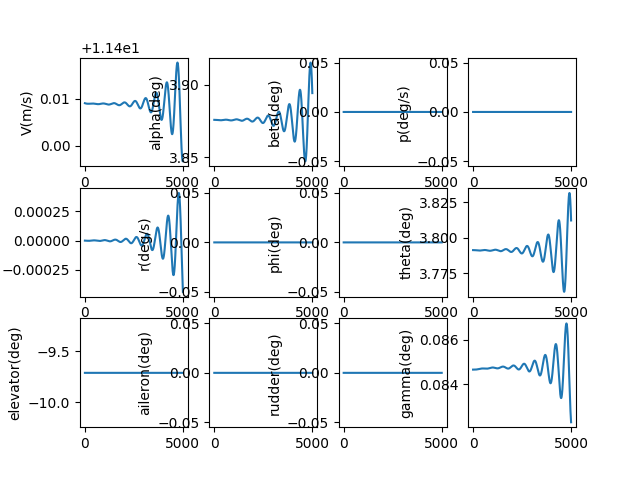

The data file committed next to this chart (first rows):
, V(m/s), alpha(deg), beta(deg), p(deg/s), q(deg/s), r(deg/s), phi(deg), theta(deg), elevator(deg), aileron(deg), rudder(deg), gamma(deg), pb, qc, rb, CD_act, CL_act, Cm_act, CY_act, Cr_act, Cn_act
1.0, 11.41, 3.876, 0.0, 0.0, -2.3625348750017896e-09, 0.0, 0.0, 3.791, -9.712, 0.0, 0.0, 0.08466, 0.0, -7.133772385035239e-09, 0.0, 0.04637, -0.003142, 0.1412, 0.0, 0.0, 0.0
2.0, 11.41, 3.876, 0.0, 0.0, -4.9653433555826035e-09, 0.0, 0.0, 3.791, -9.712, 0.0, 0.0, 0.08466, 0.0, -1.499306286730868e-08, 0.0, 0.04637, -0.003142, 0.1412, 0.0, 0.0, 0.0
3.0, 11.41, 3.876, 0.0, 0.0, -7.805961864571879e-09, 0.0, 0.0, 3.791, -9.712, 0.0, 0.0, 0.08466, 0.0, -2.3570432830006127e-08, 0.0, 0.04637, -0.003142, 0.1412, 0.0, 0.0, 0.0
4.0, 11.41, 3.876, 0.0, 0.0, -1.0881918376425331e-08, 0.0, 0.0, 3.791, -9.712, 0.0, 0.0, 0.08466, 0.0, -3.28584181381806e-08, 0.0, 0.04637, -0.003142, 0.1412, 0.0, 0.0, 0.0
5.0, 11.41, 3.876, 0.0, 0.0, -1.4190732401337735e-08, 0.0, 0.0, 3.791, -9.712, 0.0, 0.0, 0.08466, 0.0, -4.284952909087964e-08, 0.0, 0.04637, -0.003142, 0.1412, 0.0, 0.0, 0.0
6.0, 11.41, 3.876, 0.0, 0.0, -1.772991497308373e-08, 0.0, 0.0, 3.791, -9.712, 0.0, 0.0, 0.08466, 0.0, -5.353625038452752e-08, 0.0, 0.04637, -0.003142, 0.1412, 0.0, 0.0, 0.0
7.0, 11.41, 3.876, 0.0, 0.0, -2.1496968641852027e-08, 0.0, 0.0, 3.791, -9.712, 0.0, 0.0, 0.08466, 0.0, -6.491104109138331e-08, 0.0, 0.04637, -0.003142, 0.1412, 0.0, 0.0, 0.0
8.0, 11.41, 3.876, 0.0, 0.0, -2.5489387472123865e-08, 0.0, 0.0, 3.791, -9.712, 0.0, 0.0, 0.08466, 0.0, -7.69663346532286e-08, 0.0, 0.04637, -0.003142, 0.1412, 0.0, 0.0, 0.0
9.0, 11.41, 3.876, 0.0, 0.0, -2.970465704455486e-08, 0.0, 0.0, 3.791, -9.712, 0.0, 0.0, 0.08466, 0.0, -8.969453888714167e-08, 0.0, 0.04637, -0.003142, 0.1412, 0.0, 0.0, 0.0
10.0, 11.41, 3.876, 0.0, 0.0, -3.4140254463390267e-08, 0.0, 0.0, 3.791, -9.712, 0.0, 0.0, 0.08466, 0.0, -1.0308803600797843e-07, 0.0, 0.04637, -0.003142, 0.1412, 0.0, 0.0, 0.0
11.0, 11.41, 3.876, 0.0, 0.0, -3.8793648367916765e-08, 0.0, 0.0, 3.791, -9.712, 0.0, 0.0, 0.08466, 0.0, -1.171391826630403e-07, 0.0, 0.04637, -0.003142, 0.1412, 0.0, 0.0, 0.0
12.0, 11.41, 3.876, 0.0, 0.0, -4.3662298950276026e-08, 0.0, 0.0, 3.791, -9.712, 0.0, 0.0, 0.08466, 0.0, -1.3184030998594993e-07, 0.0, 0.04637, -0.003142, 0.1412, 0.0, 0.0, 0.0
13.0, 11.41, 3.876, 0.0, 0.0, -4.874365797555774e-08, 0.0, 0.0, 3.791, -9.712, 0.0, 0.0, 0.08466, 0.0, -1.4718372365740856e-07, 0.0, 0.04637, -0.003142, 0.1412, 0.0, 0.0, 0.0
14.0, 11.41, 3.876, 0.0, 0.0, -5.403516880742537e-08, 0.0, 0.0, 3.791, -9.712, 0.0, 0.0, 0.08466, 0.0, -1.6316170398265822e-07, 0.0, 0.04637, -0.003142, 0.1412, 0.0, 0.0, 0.0
15.0, 11.41, 3.876, 0.0, 0.0, -5.9534266439684176e-08, 0.0, 0.0, 3.791, -9.712, 0.0, 0.0, 0.08466, 0.0, -1.7976650598688542e-07, 0.0, 0.04637, -0.003142, 0.1412, 0.0, 0.0, 0.0
16.0, 11.41, 3.876, 0.0, 0.0, -6.523837753070766e-08, 0.0, 0.0, 3.791, -9.712, 0.0, 0.0, 0.08466, 0.0, -1.9699035951925465e-07, 0.0, 0.04637, -0.003142, 0.1412, 0.0, 0.0, 0.0
17.0, 11.41, 3.876, 0.0, 0.0, -7.114492044257996e-08, 0.0, 0.0, 3.791, -9.712, 0.0, 0.0, 0.08466, 0.0, -2.1482546937118077e-07, 0.0, 0.04637, -0.003142, 0.1412, 0.0, 0.0, 0.0
18.0, 11.41, 3.876, 0.0, 0.0, -7.725130528596706e-08, 0.0, 0.0, 3.791, -9.712, 0.0, 0.0, 0.08466, 0.0, -2.3326401541189827e-07, 0.0, 0.04637, -0.003142, 0.1412, 0.0, 0.0, 0.0
19.0, 11.41, 3.876, 0.0, 0.0, -8.355493396765958e-08, 0.0, 0.0, 3.791, -9.712, 0.0, 0.0, 0.08466, 0.0, -2.5229815273209685e-07, 0.0, 0.04637, -0.003142, 0.1412, 0.0, 0.0, 0.0
20.0, 11.41, 3.876, 0.0, 0.0, -9.005320024470506e-08, 0.0, 0.0, 3.791, -9.712, 0.0, 0.0, 0.08466, 0.0, -2.7192001180745253e-07, 0.0, 0.04637, -0.003142, 0.1412, 0.0, 0.0, 0.0
21.0, 11.41, 3.876, 0.0, 0.0, -9.674348978090667e-08, 0.0, 0.0, 3.791, -9.712, 0.0, 0.0, 0.08466, 0.0, -2.921216986693039e-07, 0.0, 0.04637, -0.003142, 0.1412, 0.0, 0.0, 0.0
22.0, 11.41, 3.876, 0.0, 0.0, -1.0362318020799996e-07, 0.0, 0.0, 3.791, -9.712, 0.0, 0.0, 0.08466, 0.0, -3.1289529508945243e-07, 0.0, 0.04637, -0.003142, 0.1412, 0.0, 0.0, 0.0
23.0, 11.41, 3.876, 0.0, 0.0, -1.1068964119339089e-07, 0.0, 0.0, 3.791, -9.712, 0.0, 0.0, 0.08466, 0.0, -3.342328587847741e-07, 0.0, 0.04637, -0.003142, 0.1412, 0.0, 0.0, 0.0
24.0, 11.41, 3.876, 0.0, 0.0, -1.179402345093381e-07, 0.0, 0.0, 3.791, -9.712, 0.0, 0.0, 0.08466, 0.0, -3.561264236261912e-07, 0.0, 0.04637, -0.003142, 0.1412, 0.0, 0.0, 0.0
25.0, 11.41, 3.876, 0.0, 0.0, -1.253723141079546e-07, 0.0, 0.0, 3.791, -9.712, 0.0, 0.0, 0.08466, 0.0, -3.785679998652151e-07, 0.0, 0.04637, -0.003142, 0.1412, 0.0, 0.0, 0.0
26.0, 11.41, 3.876, 0.0, 0.0, -1.3298322619999143e-07, 0.0, 0.0, 3.791, -9.712, 0.0, 0.0, 0.08466, 0.0, -4.0154957437190796e-07, 0.0, 0.04637, -0.003142, 0.1412, 0.0, 0.0, 0.0
27.0, 11.41, 3.876, 0.0, 0.0, -1.4077030933821636e-07, 0.0, 0.0, 3.791, -9.712, 0.0, 0.0, 0.08466, 0.0, -4.25063110886719e-07, 0.0, 0.04637, -0.003142, 0.1412, 0.0, 0.0, 0.0
28.0, 11.41, 3.876, 0.0, 0.0, -1.4873089450365725e-07, 0.0, 0.0, 3.791, -9.712, 0.0, 0.0, 0.08466, 0.0, -4.4910055028097004e-07, 0.0, 0.04637, -0.003142, 0.1412, 0.0, 0.0, 0.0
29.0, 11.41, 3.876, 0.0, 0.0, -1.5686230519880076e-07, 0.0, 0.0, 3.791, -9.712, 0.0, 0.0, 0.08466, 0.0, -4.7365381083834156e-07, 0.0, 0.04637, -0.003142, 0.1412, 0.0, 0.0, 0.0
30.0, 11.41, 3.876, 0.0, 0.0, -1.65161857541735e-07, 0.0, 0.0, 3.791, -9.712, 0.0, 0.0, 0.08466, 0.0, -4.987147885392094e-07, 0.0, 0.04637, -0.003142, 0.1412, 0.0, 0.0, 0.0
31.0, 11.41, 3.876, 0.0, 0.0, -1.7362686036607329e-07, 0.0, 0.0, 3.791, -9.712, 0.0, 0.0, 0.08466, 0.0, -5.242753573624368e-07, 0.0, 0.04637, -0.003142, 0.1412, 0.0, 0.0, 0.0
32.0, 11.41, 3.876, 0.0, 0.0, -1.8225461532415246e-07, 0.0, 0.0, 3.791, -9.712, 0.0, 0.0, 0.08466, 0.0, -5.503273695970535e-07, 0.0, 0.04637, -0.003142, 0.1412, 0.0, 0.0, 0.0
33.0, 11.41, 3.876, 0.0, 0.0, -1.910424169963774e-07, 0.0, 0.0, 3.791, -9.712, 0.0, 0.0, 0.08466, 0.0, -5.768626561724936e-07, 0.0, 0.04637, -0.003142, 0.1412, 0.0, 0.0, 0.0
34.0, 11.41, 3.876, 0.0, 0.0, -1.9998755299995113e-07, 0.0, 0.0, 3.791, -9.712, 0.0, 0.0, 0.08466, 0.0, -6.038730269869764e-07, 0.0, 0.04637, -0.003142, 0.1412, 0.0, 0.0, 0.0
35.0, 11.41, 3.876, 0.0, 0.0, -2.090873041066904e-07, 0.0, 0.0, 3.791, -9.712, 0.0, 0.0, 0.08466, 0.0, -6.313502712633227e-07, 0.0, 0.04637, -0.003142, 0.1412, 0.0, 0.0, 0.0
36.0, 11.41, 3.876, 0.0, 0.0, -2.1833894436199972e-07, 0.0, 0.0, 3.791, -9.712, 0.0, 0.0, 0.08466, 0.0, -6.592861579082669e-07, 0.0, 0.04637, -0.003142, 0.1412, 0.0, 0.0, 0.0
37.0, 11.41, 3.876, 0.0, 0.0, -2.2773974120669106e-07, 0.0, 0.0, 3.791, -9.712, 0.0, 0.0, 0.08466, 0.0, -6.876724358803634e-07, 0.0, 0.04637, -0.003142, 0.1412, 0.0, 0.0, 0.0
38.0, 11.41, 3.876, 0.0, 0.0, -2.3728695560526938e-07, 0.0, 0.0, 3.791, -9.712, 0.0, 0.0, 0.08466, 0.0, -7.165008345774142e-07, 0.0, 0.04637, -0.003142, 0.1412, 0.0, 0.0, 0.0
39.0, 11.41, 3.876, 0.0, 0.0, -2.469778421771883e-07, 0.0, 0.0, 3.791, -9.712, 0.0, 0.0, 0.08466, 0.0, -7.457630642328666e-07, 0.0, 0.04637, -0.003142, 0.1412, 0.0, 0.0, 0.0
40.0, 11.41, 3.876, 0.0, 0.0, -2.568096493299027e-07, 0.0, 0.0, 3.791, -9.712, 0.0, 0.0, 0.08466, 0.0, -7.754508163176356e-07, 0.0, 0.04637, -0.003142, 0.1412, 0.0, 0.0, 0.0
41.0, 11.41, 3.876, 0.0, 0.0, -2.6677961939806033e-07, 0.0, 0.0, 3.791, -9.712, 0.0, 0.0, 0.08466, 0.0, -8.055557639604639e-07, 0.0, 0.04637, -0.003142, 0.1412, 0.0, 0.0, 0.0
42.0, 11.41, 3.876, 0.0, 0.0, -2.7688498878539316e-07, 0.0, 0.0, 3.791, -9.712, 0.0, 0.0, 0.08466, 0.0, -8.360695623764324e-07, 0.0, 0.04637, -0.003142, 0.1412, 0.0, 0.0, 0.0
43.0, 11.41, 3.876, 0.0, 0.0, -2.871229881096953e-07, 0.0, 0.0, 3.791, -9.712, 0.0, 0.0, 0.08466, 0.0, -8.669838493047921e-07, 0.0, 0.04637, -0.003142, 0.1412, 0.0, 0.0, 0.0
44.0, 11.41, 3.876, 0.0, 0.0, -2.974908423530994e-07, 0.0, 0.0, 3.791, -9.712, 0.0, 0.0, 0.08466, 0.0, -8.982902454627939e-07, 0.0, 0.04637, -0.003142, 0.1412, 0.0, 0.0, 0.0
45.0, 11.41, 3.876, 0.0, 0.0, -3.07985771013445e-07, 0.0, 0.0, 3.791, -9.712, 0.0, 0.0, 0.08466, 0.0, -9.299803550028162e-07, 0.0, 0.04637, -0.003142, 0.1412, 0.0, 0.0, 0.0
46.0, 11.41, 3.876, 0.0, 0.0, -3.186049882607047e-07, 0.0, 0.0, 3.791, -9.712, 0.0, 0.0, 0.08466, 0.0, -9.62045765984763e-07, 0.0, 0.04637, -0.003142, 0.1412, 0.0, 0.0, 0.0
47.0, 11.41, 3.876, 0.0, 0.0, -3.293457030970706e-07, 0.0, 0.0, 3.791, -9.712, 0.0, 0.0, 0.08466, 0.0, -9.944780508595178e-07, 0.0, 0.04637, -0.003142, 0.1412, 0.0, 0.0, 0.0
48.0, 11.41, 3.876, 0.0, 0.0, -3.402051195202914e-07, 0.0, 0.0, 3.791, -9.712, 0.0, 0.0, 0.08466, 0.0, -1.0272687669622088e-06, 0.0, 0.04637, -0.003142, 0.1412, 0.0, 0.0, 0.0
49.0, 11.41, 3.876, 0.0, 0.0, -3.5118043668854916e-07, 0.0, 0.0, 3.791, -9.712, 0.0, 0.0, 0.08466, 0.0, -1.060409457010127e-06, 0.0, 0.04637, -0.003142, 0.1412, 0.0, 0.0, 0.0
50.0, 11.41, 3.876, 0.0, 0.0, -3.622688490915811e-07, 0.0, 0.0, 3.791, -9.712, 0.0, 0.0, 0.08466, 0.0, -1.0938916496194986e-06, 0.0, 0.04637, -0.003142, 0.1412, 0.0, 0.0, 0.0
51.0, 11.41, 3.876, 0.0, 0.0, -3.7346754672398676e-07, 0.0, 0.0, 3.791, -9.712, 0.0, 0.0, 0.08466, 0.0, -1.1277068598288584e-06, 0.0, 0.04637, -0.003142, 0.1412, 0.0, 0.0, 0.0
52.0, 11.41, 3.876, 0.0, 0.0, -3.8477371526074263e-07, 0.0, 0.0, 3.791, -9.712, 0.0, 0.0, 0.08466, 0.0, -1.1618465896290858e-06, 0.0, 0.04637, -0.003142, 0.1412, 0.0, 0.0, 0.0
53.0, 11.41, 3.876, 0.0, 0.0, -3.9618453623644907e-07, 0.0, 0.0, 3.791, -9.712, 0.0, 0.0, 0.08466, 0.0, -1.196302328504716e-06, 0.0, 0.04637, -0.003142, 0.1412, 0.0, 0.0, 0.0
54.0, 11.41, 3.876, 0.0, 0.0, -4.0769718722916804e-07, 0.0, 0.0, 3.791, -9.712, 0.0, 0.0, 0.08466, 0.0, -1.2310655539891077e-06, 0.0, 0.04637, -0.003142, 0.1412, 0.0, 0.0, 0.0
55.0, 11.41, 3.876, 0.0, 0.0, -4.1930884204585084e-07, 0.0, 0.0, 3.791, -9.712, 0.0, 0.0, 0.08466, 0.0, -1.2661277322244157e-06, 0.0, 0.04637, -0.003142, 0.1412, 0.0, 0.0, 0.0
56.0, 11.41, 3.876, 0.0, 0.0, -4.3101667091119886e-07, 0.0, 0.0, 3.791, -9.712, 0.0, 0.0, 0.08466, 0.0, -1.3014803185319281e-06, 0.0, 0.04637, -0.003142, 0.1412, 0.0, 0.0, 0.0
57.0, 11.41, 3.876, 0.0, 0.0, -4.428178406592726e-07, 0.0, 0.0, 3.791, -9.712, 0.0, 0.0, 0.08466, 0.0, -1.3371147579907036e-06, 0.0, 0.04637, -0.003142, 0.1412, 0.0, 0.0, 0.0
58.0, 11.41, 3.876, 0.0, 0.0, -4.54709514929357e-07, 0.0, 0.0, 3.791, -9.712, 0.0, 0.0, 0.08466, 0.0, -1.3730224860290599e-06, 0.0, 0.04637, -0.003142, 0.1412, 0.0, 0.0, 0.0
59.0, 11.41, 3.876, 0.0, 0.0, -4.666888543632161e-07, 0.0, 0.0, 3.791, -9.712, 0.0, 0.0, 0.08466, 0.0, -1.4091949290202571e-06, 0.0, 0.04637, -0.003142, 0.1412, 0.0, 0.0, 0.0
60.0, 11.41, 3.876, 0.0, 0.0, -4.78753016806975e-07, 0.0, 0.0, 3.791, -9.712, 0.0, 0.0, 0.08466, 0.0, -1.4456235048921558e-06, 0.0, 0.04637, -0.003142, 0.1412, 0.0, 0.0, 0.0
... 4,940 more rows
